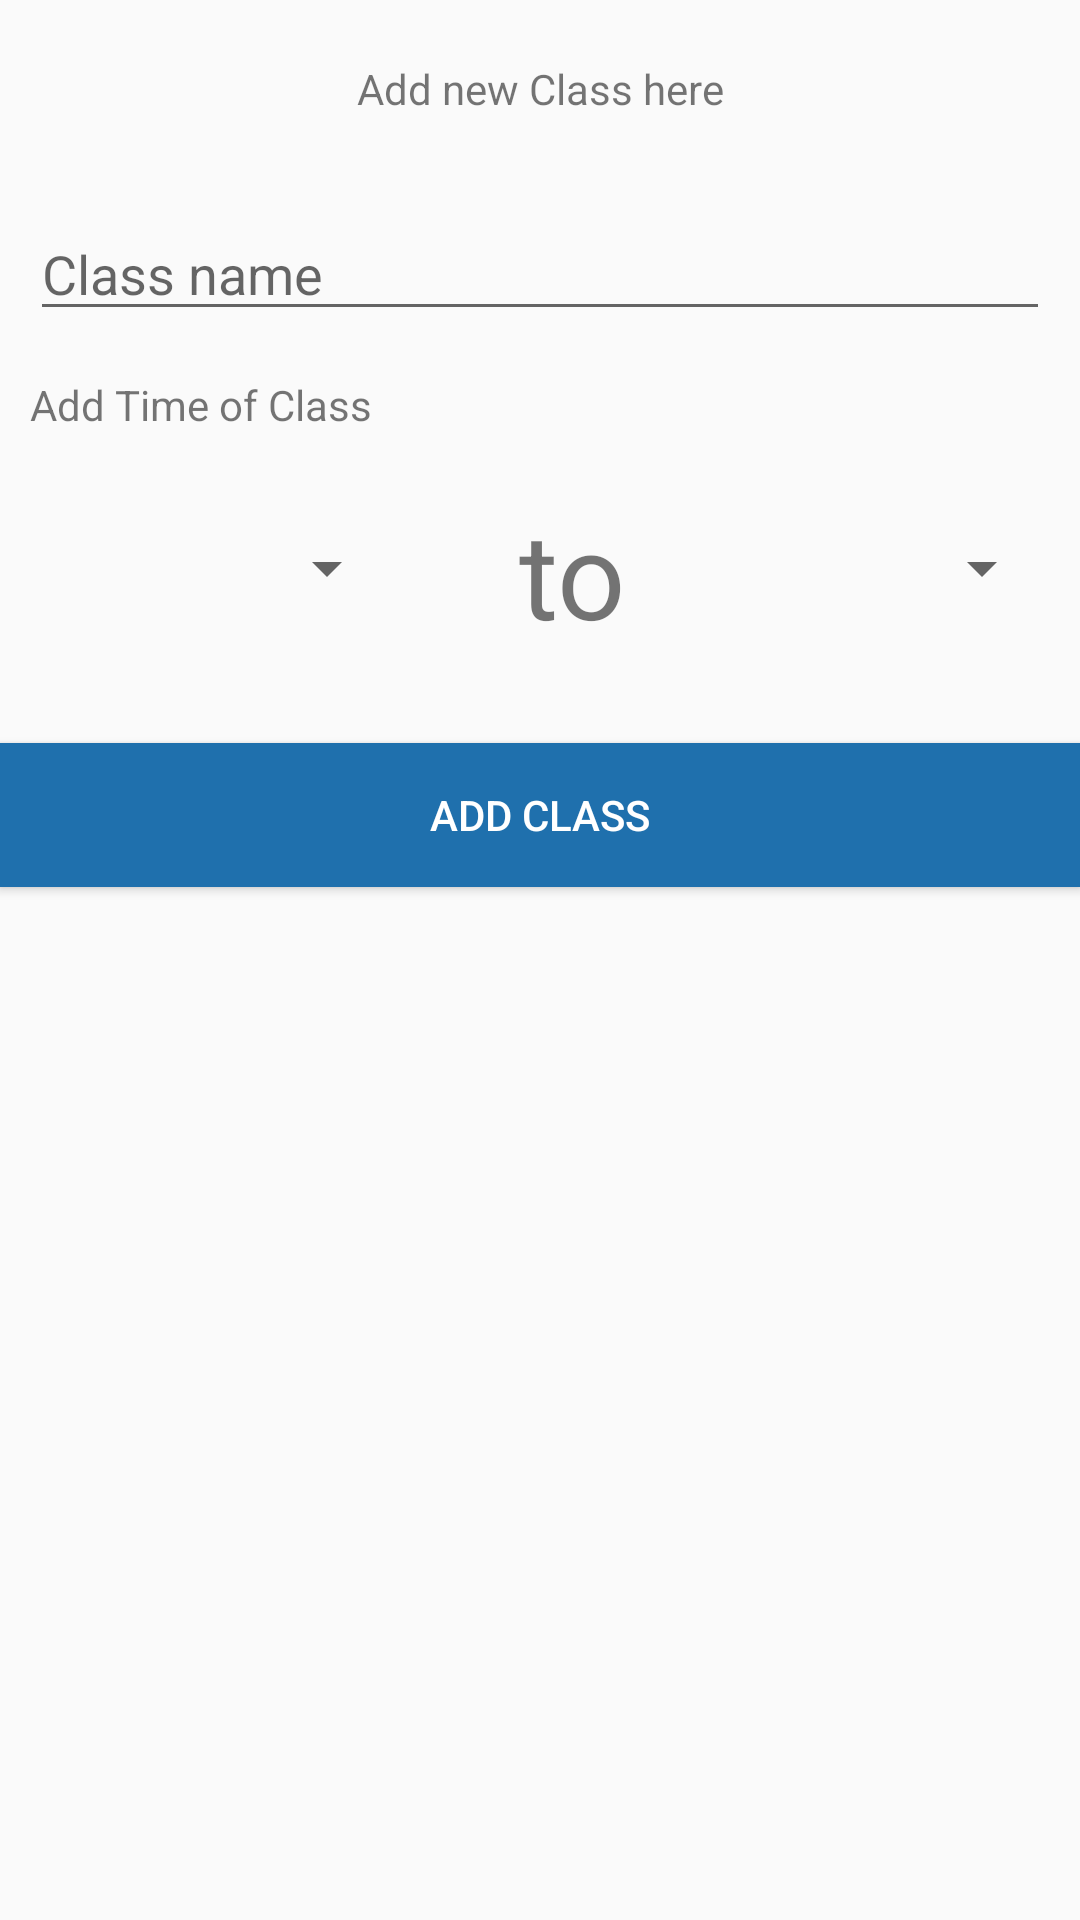

The Android layout XML behind this screen, and the referenced resources:
<!-- AndroidManifest.xml: application theme AppTheme -->
<!-- res/layout/activity_add_class.xml -->
<?xml version="1.0" encoding="utf-8"?>
<androidx.appcompat.widget.LinearLayoutCompat xmlns:android="http://schemas.android.com/apk/res/android"
    xmlns:app="http://schemas.android.com/apk/res-auto"
    xmlns:tools="http://schemas.android.com/tools"
    android:layout_width="match_parent"
    android:layout_height="match_parent"
    android:orientation="vertical"
    tools:context=".AddClassActivity">
    <TextView
        android:layout_width="match_parent"
        android:layout_height="wrap_content"
        android:layout_gravity="center"
        android:layout_marginTop="20dp"
        android:gravity="center"
        android:text="Add new Class here" />

    <EditText
        android:id="@+id/usernameClass"
        android:layout_width="match_parent"
        android:layout_height="wrap_content"
        android:layout_marginLeft="10dp"
        android:layout_marginTop="30dp"
        android:layout_marginRight="10dp"
        android:hint="Class name" />
    <TextView
        android:layout_width="match_parent"
        android:layout_height="wrap_content"
        android:layout_marginTop="15dp"
        android:layout_marginLeft="10dp"
        android:text="Add Time of Class"/>
    <LinearLayout
        android:layout_width="match_parent"
        android:layout_height="wrap_content"
        android:orientation="horizontal">
        <Spinner
            android:layout_width="50pt"
            android:layout_marginLeft="30dp"
            android:layout_marginTop="20dp"
            android:layout_height="50dp"
            android:id="@+id/spinStart"></Spinner>
        <TextView
            android:layout_width="wrap_content"
            android:layout_height="wrap_content"
            android:layout_marginLeft="30dp"
            android:layout_marginTop="20dp"
            android:textSize="40dp"
            android:text=" to "/>
        <Spinner
            android:layout_width="50pt"
            android:layout_marginTop="20dp"
            android:layout_marginLeft="30dp"
            android:id="@+id/spinnerEnd"
            android:layout_height="50dp"></Spinner>
    </LinearLayout>

    <Button
        android:id="@+id/ClassAdd"
        android:layout_width="match_parent"
        android:layout_height="wrap_content"
        android:layout_marginTop="30dp"
        android:background="#1f70ad"
        android:textColor="@color/white"
        android:text="Add Class"
         />

</androidx.appcompat.widget.LinearLayoutCompat>
<!-- resources referenced by this layout -->
<resources>
  <color name="white">#fff</color>
  <style name="AppTheme" parent="Theme.AppCompat.Light.DarkActionBar">
          
          <item name="colorPrimary">#205c8a</item>
          <item name="colorPrimaryDark">#1f70ad</item>
          <item name="colorAccent">#1f70ad</item>
      </style>
</resources>
